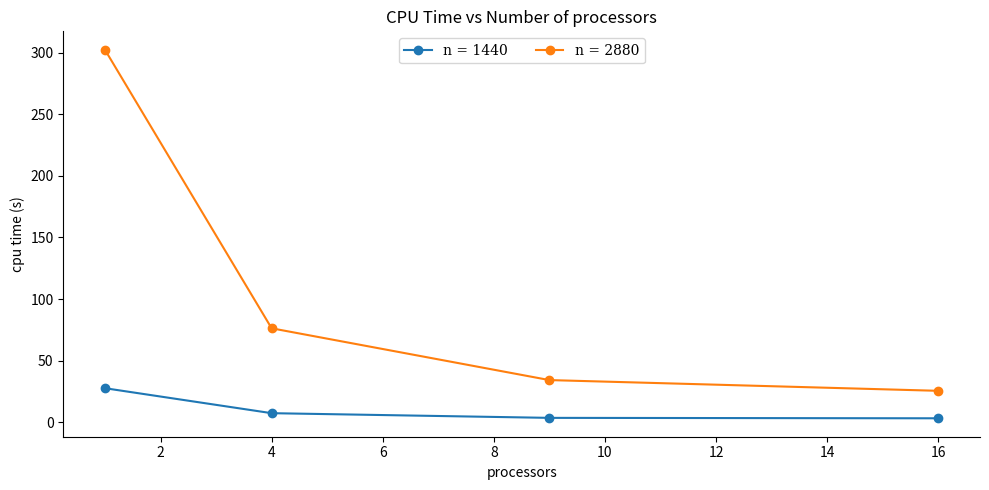

Recreate this plot in Python. (Note: this script raises an exception after producing the figure.)
import matplotlib.pyplot as plt
import numpy as np
from datetime import datetime
import scipy.stats as st

def speed_up(times, base):

    speedups = []

    for time in times:
        s = base / time
        speedups.append(s)
    
    return speedups

def plot2():

    name = 'final/q2/fig_speedup'

    x = [1, 4, 9, 16]
    y1 = np.around(speed_up([27.6812, 7.41568, 3.61818, 3.27409], 27.6812), 2)
    y2 = np.around(speed_up([302.238, 76.2813, 34.2698, 25.5591], 302.238), 2)

    fig, ax = plt.subplots(figsize=(10, 5))
    plt.rc('font', family='serif')
    plt.rc('xtick', labelsize='small')
    plt.rc('ytick', labelsize='small')

    ax.plot(x, y1, label='n = 1440', marker='o')
    ax.plot(x, y2, label='n = 2880', marker='o')
    plt.ylabel('speedup')
    plt.xlabel('processors')
    plt.title('Speedup vs Number of processors')
    

    ax.spines['top'].set_visible(False)
    ax.spines['right'].set_visible(False)    

    plt.tight_layout()
    plt.legend(loc="upper center", ncol=2)

    fig = "{0}.png".format(name)
    plt.savefig(fig, bbox_inches='tight')

def plot():

    name = 'final/q2/fig_cpu'

    x = [1, 4, 9, 16]
    y1 = np.around([27.6812, 7.41568, 3.61818, 3.27409], 2)
    y2 = np.around([302.238, 76.2813, 34.2698, 25.5591], 2)

    fig, ax = plt.subplots(figsize=(10, 5))
    plt.rc('font', family='serif')
    plt.rc('xtick', labelsize='small')
    plt.rc('ytick', labelsize='small')

    ax.plot(x, y1, label='n = 1440', marker='o')
    ax.plot(x, y2, label='n = 2880', marker='o')
    plt.ylabel('cpu time (s)')
    plt.xlabel('processors')
    plt.title('CPU Time vs Number of processors')
    

    ax.spines['top'].set_visible(False)
    ax.spines['right'].set_visible(False)    

    plt.tight_layout()
    plt.legend(loc="upper center", ncol=2)

    fig = "{0}.png".format(name)
    plt.savefig(fig, bbox_inches='tight')

if __name__ == '__main__':
    plot()
    plot2()

